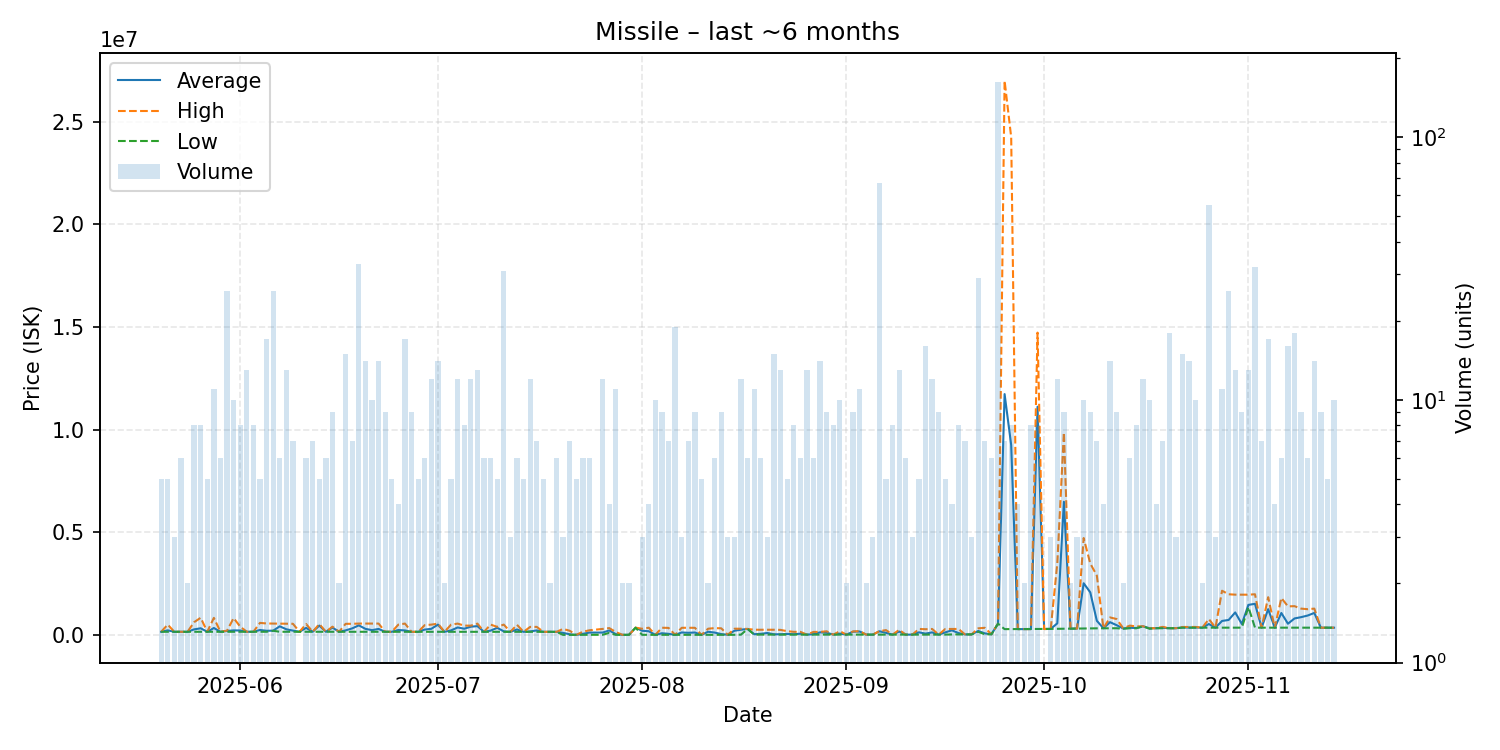

The data file committed next to this chart (first rows):
date, average, highest, lowest, order_count, volume
2025-05-20, 150100, 150100, 150100, 4, 5
2025-05-21, 220120, 500000, 150150, 5, 5
2025-05-22, 150200, 150200, 150200, 3, 3
2025-05-23, 150483, 150600, 150250, 6, 6
2025-05-24, 150200, 150200, 150200, 2, 2
2025-05-25, 267112, 617850, 150200, 7, 8
2025-05-26, 321275, 834500, 150200, 7, 8
2025-05-27, 150240, 150300, 150200, 4, 5
2025-05-28, 335336, 828600, 150300, 10, 11
2025-05-29, 151117, 151300, 150750, 4, 6
2025-05-30, 190838, 205400, 151300, 8, 26
2025-05-31, 218550, 820300, 151700, 9, 10
2025-06-01, 213712, 400000, 151600, 7, 8
2025-06-02, 151600, 151600, 151600, 8, 13
2025-06-03, 151600, 151600, 151600, 5, 8
2025-06-04, 238080, 584000, 151600, 4, 5
2025-06-05, 199059, 555000, 151600, 14, 17
2025-06-06, 204188, 551300, 200000, 10, 26
2025-06-07, 416633, 550500, 151400, 6, 6
2025-06-08, 272508, 545000, 151400, 8, 13
2025-06-09, 206900, 539900, 151400, 6, 7
2025-06-10, 151400, 151400, 151400, 1, 1
2025-06-11, 340350, 529000, 151400, 6, 6
2025-06-12, 151257, 151400, 151200, 6, 7
2025-06-13, 452900, 529800, 150100, 4, 5
2025-06-14, 150100, 150100, 150100, 3, 6
2025-06-15, 353011, 399950, 150100, 9, 9
2025-06-16, 150100, 150100, 150100, 2, 2
2025-06-17, 218613, 538900, 150100, 8, 15
2025-06-18, 316714, 539000, 150100, 7, 7
2025-06-19, 463606, 551000, 150100, 13, 33
2025-06-20, 293329, 551000, 150200, 10, 14
2025-06-21, 229880, 549000, 150100, 6, 10
2025-06-22, 289564, 551000, 150100, 12, 14
2025-06-23, 150100, 150100, 150100, 4, 9
2025-06-24, 150100, 150100, 150100, 4, 5
2025-06-25, 236225, 499900, 148200, 4, 4
2025-06-26, 216553, 550000, 148600, 9, 17
2025-06-27, 148600, 148600, 148600, 9, 9
2025-06-28, 148600, 148600, 148600, 3, 5
2025-06-29, 257217, 474450, 148600, 6, 6
2025-06-30, 294742, 499600, 148600, 8, 12
2025-07-01, 499000, 547000, 148600, 9, 14
2025-07-02, 148600, 148600, 148600, 1, 2
2025-07-03, 218880, 500000, 148600, 5, 5
2025-07-04, 360958, 548700, 148600, 6, 12
2025-07-05, 299300, 450000, 148600, 7, 8
2025-07-06, 399233, 450000, 148600, 12, 12
2025-07-07, 425438, 548900, 148700, 7, 13
2025-07-08, 148700, 148700, 148700, 5, 6
2025-07-09, 207200, 500000, 148600, 5, 6
2025-07-10, 343620, 390000, 148600, 4, 5
2025-07-11, 171255, 499750, 148600, 6, 31
2025-07-12, 148600, 148600, 148600, 3, 3
2025-07-13, 263000, 491800, 148600, 4, 6
2025-07-14, 148600, 148600, 148600, 4, 5
2025-07-15, 168550, 388000, 148600, 7, 12
2025-07-16, 217214, 388750, 148600, 7, 7
2025-07-17, 148600, 148600, 148600, 5, 5
2025-07-18, 148600, 148600, 148600, 1, 2
... 118 more rows
